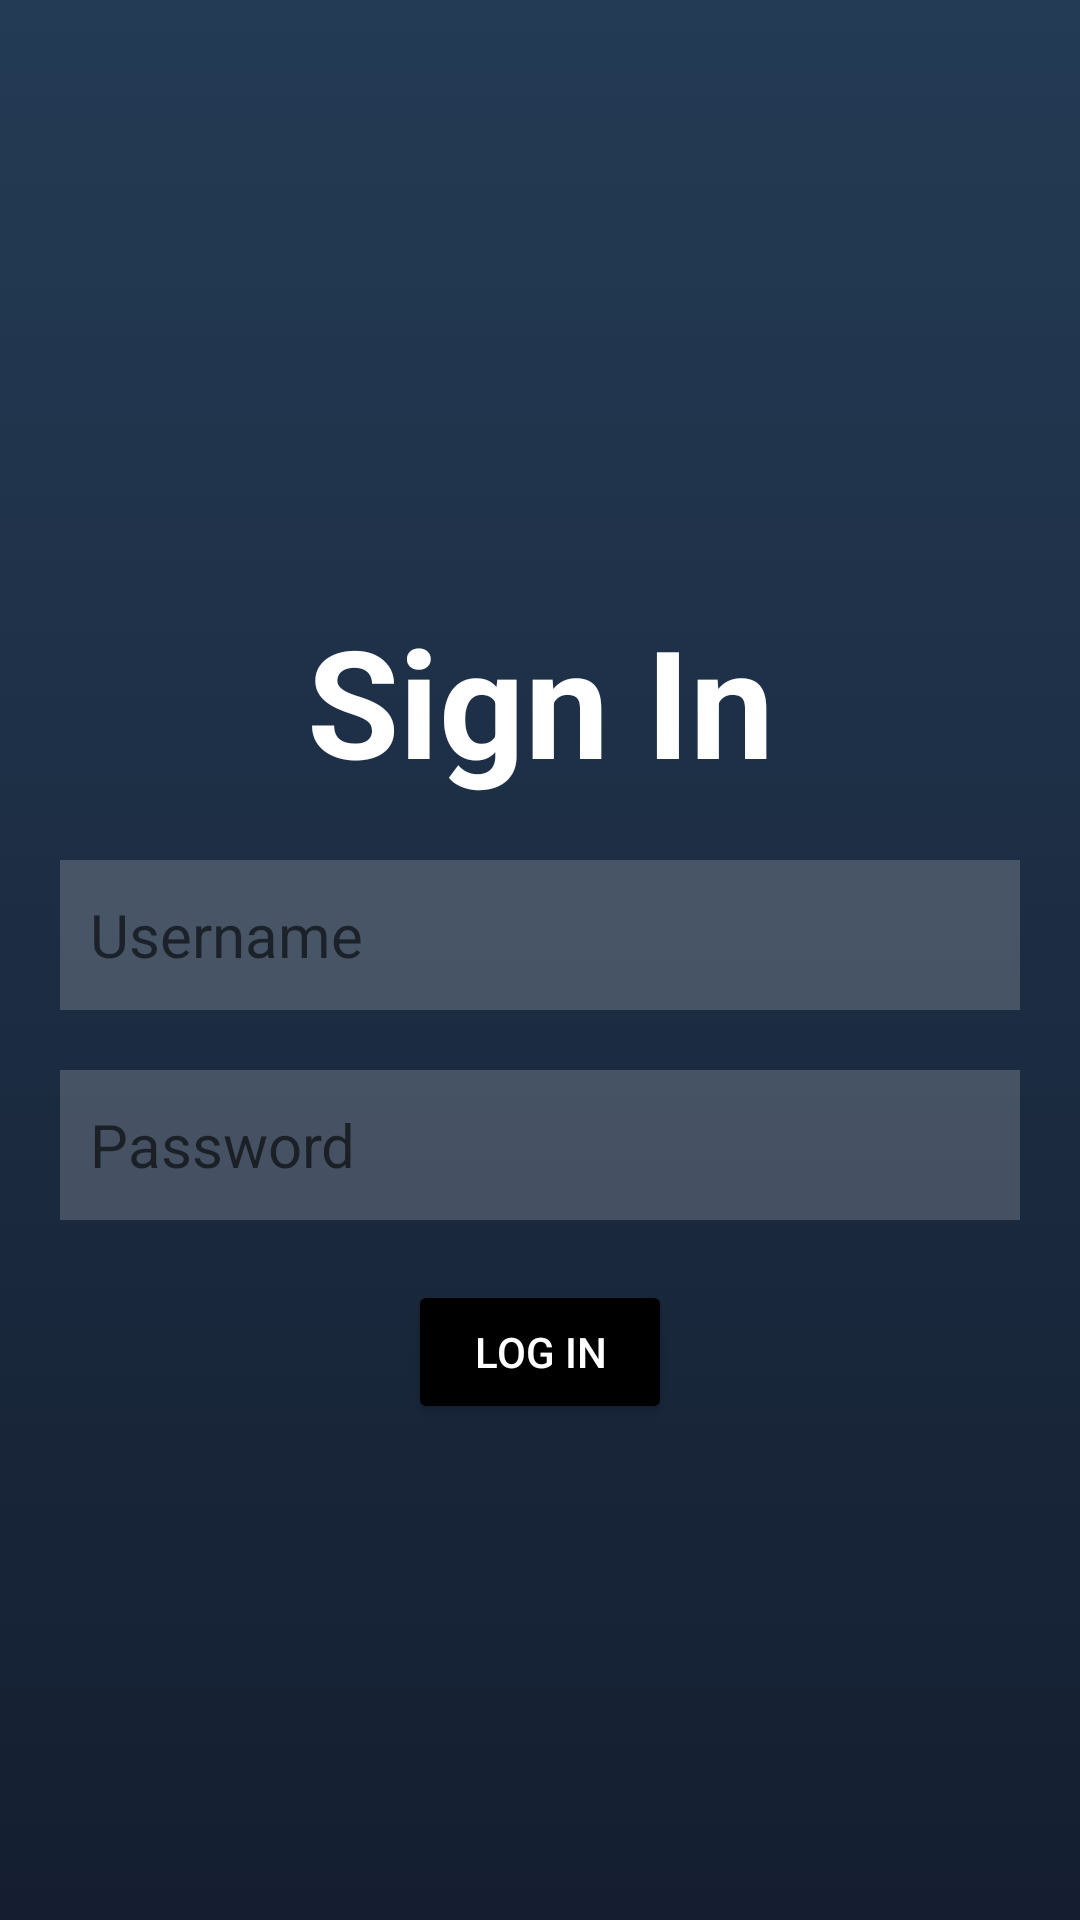

The Android layout XML behind this screen, and the referenced resources:
<!-- AndroidManifest.xml: application theme Theme.PropertyResale_App -->
<!-- res/layout/activity_main.xml -->
<?xml version="1.0" encoding="utf-8"?>
<RelativeLayout xmlns:android="http://schemas.android.com/apk/res/android"
    xmlns:app="http://schemas.android.com/apk/res-auto"
    xmlns:tools="http://schemas.android.com/tools"
    android:layout_width="match_parent"
    android:layout_height="match_parent"
    tools:context=".MainActivity"
    android:background="@drawable/gradient_background">

    <TextView
        android:id="@+id/sign_in"
        android:layout_width="match_parent"
        android:layout_height="wrap_content"
        android:layout_marginTop="200dp"
        android:gravity="center"
        android:text="@string/Sign_in"
        android:textAlignment="center"
        android:textSize="50sp"
        android:textStyle="bold"
        android:textColor="@color/white"/>


    <EditText
        android:id="@+id/username"
        android:layout_width="match_parent"
        android:layout_height="50dp"
        android:layout_below="@id/sign_in"
        android:layout_marginStart="20dp"
        android:layout_marginTop="20dp"
        android:layout_marginEnd="20dp"
        android:layout_marginBottom="20dp"
        android:background="#30ffffff"
        android:hint="@string/Username"
        android:textColor="@color/white"
        android:textSize="20sp"
        android:drawablePadding="10dp"
        android:paddingStart="10dp"
        android:drawableLeft="@drawable/ic_baseline_person_24"/>

    <EditText
        android:id="@+id/password"
        android:layout_width="match_parent"
        android:layout_height="50dp"
        android:layout_below="@id/sign_in"
        android:layout_marginStart="20dp"
        android:layout_marginTop="90dp"
        android:layout_marginEnd="20dp"
        android:layout_marginBottom="20dp"
        android:background="#30ffffff"
        android:hint="@string/Password"
        android:textColor="@color/white"
        android:textSize="20sp"
        android:drawablePadding="10dp"
        android:paddingStart="10dp"
        android:drawableLeft="@drawable/ic_baseline_lock_24"/>

    <Button
        android:id="@+id/loginButton"
        android:layout_width="wrap_content"
        android:layout_height="wrap_content"
        android:layout_below="@id/password"
        android:layout_centerHorizontal="true"
        android:textColor="@color/white"
        android:backgroundTint="@color/black"
        android:text="@string/Log_in" />

    <Button
        android:id="@+id/guest_signin"
        style = "@style/Widget.MaterialComponents.Button.TextButton"
        android:layout_marginTop="180sp"
        android:layout_width="wrap_content"
        android:layout_height="wrap_content"
        android:layout_below="@id/loginButton"
        android:layout_centerHorizontal="true"
        android:textColor="@color/white"
        android:text="@string/Guest_Sign_in"
        android:textSize="14dp"/>

</RelativeLayout>
<!-- resources referenced by this layout -->
<resources>
  <color name="black">#FF000000</color>
  <color name="white">#FFFFFFFF</color>
  <!-- drawable gradient_background (drawable) -->
  <?xml version="1.0" encoding="utf-8"?>
  <selector xmlns:android="http://schemas.android.com/apk/res/android">
      <item>
          <shape>
              <gradient android:angle="90"
                  android:startColor="#141e30"
                  android:endColor="#243b55"
                  android:type="linear"/>
          </shape>
      </item>
  
  </selector>
  <string name="Guest_Sign_in">Continue As Guest</string>
  <string name="Log_in">Log in</string>
  <string name="Password">Password</string>
  <string name="Sign_in">Sign In</string>
  <string name="Username">Username</string>
  <style name="Theme.PropertyResale_App" parent="Theme.MaterialComponents.DayNight.NoActionBar">
          
          <item name="colorPrimary">@color/purple_500</item>
          <item name="colorPrimaryVariant">@color/purple_700</item>
          <item name="colorOnPrimary">@color/white</item>
          
          <item name="colorSecondary">@color/teal_200</item>
          <item name="colorSecondaryVariant">@color/teal_700</item>
          <item name="colorOnSecondary">@color/black</item>
          
          <item name="android:statusBarColor" tools:targetApi="l">?attr/colorPrimaryVariant</item>
          
      </style>
  <color name="purple_500">#FF6200EE</color>
  <color name="purple_700">#FF3700B3</color>
  <color name="teal_200">#FF03DAC5</color>
  <color name="teal_700">#FF018786</color>
</resources>
